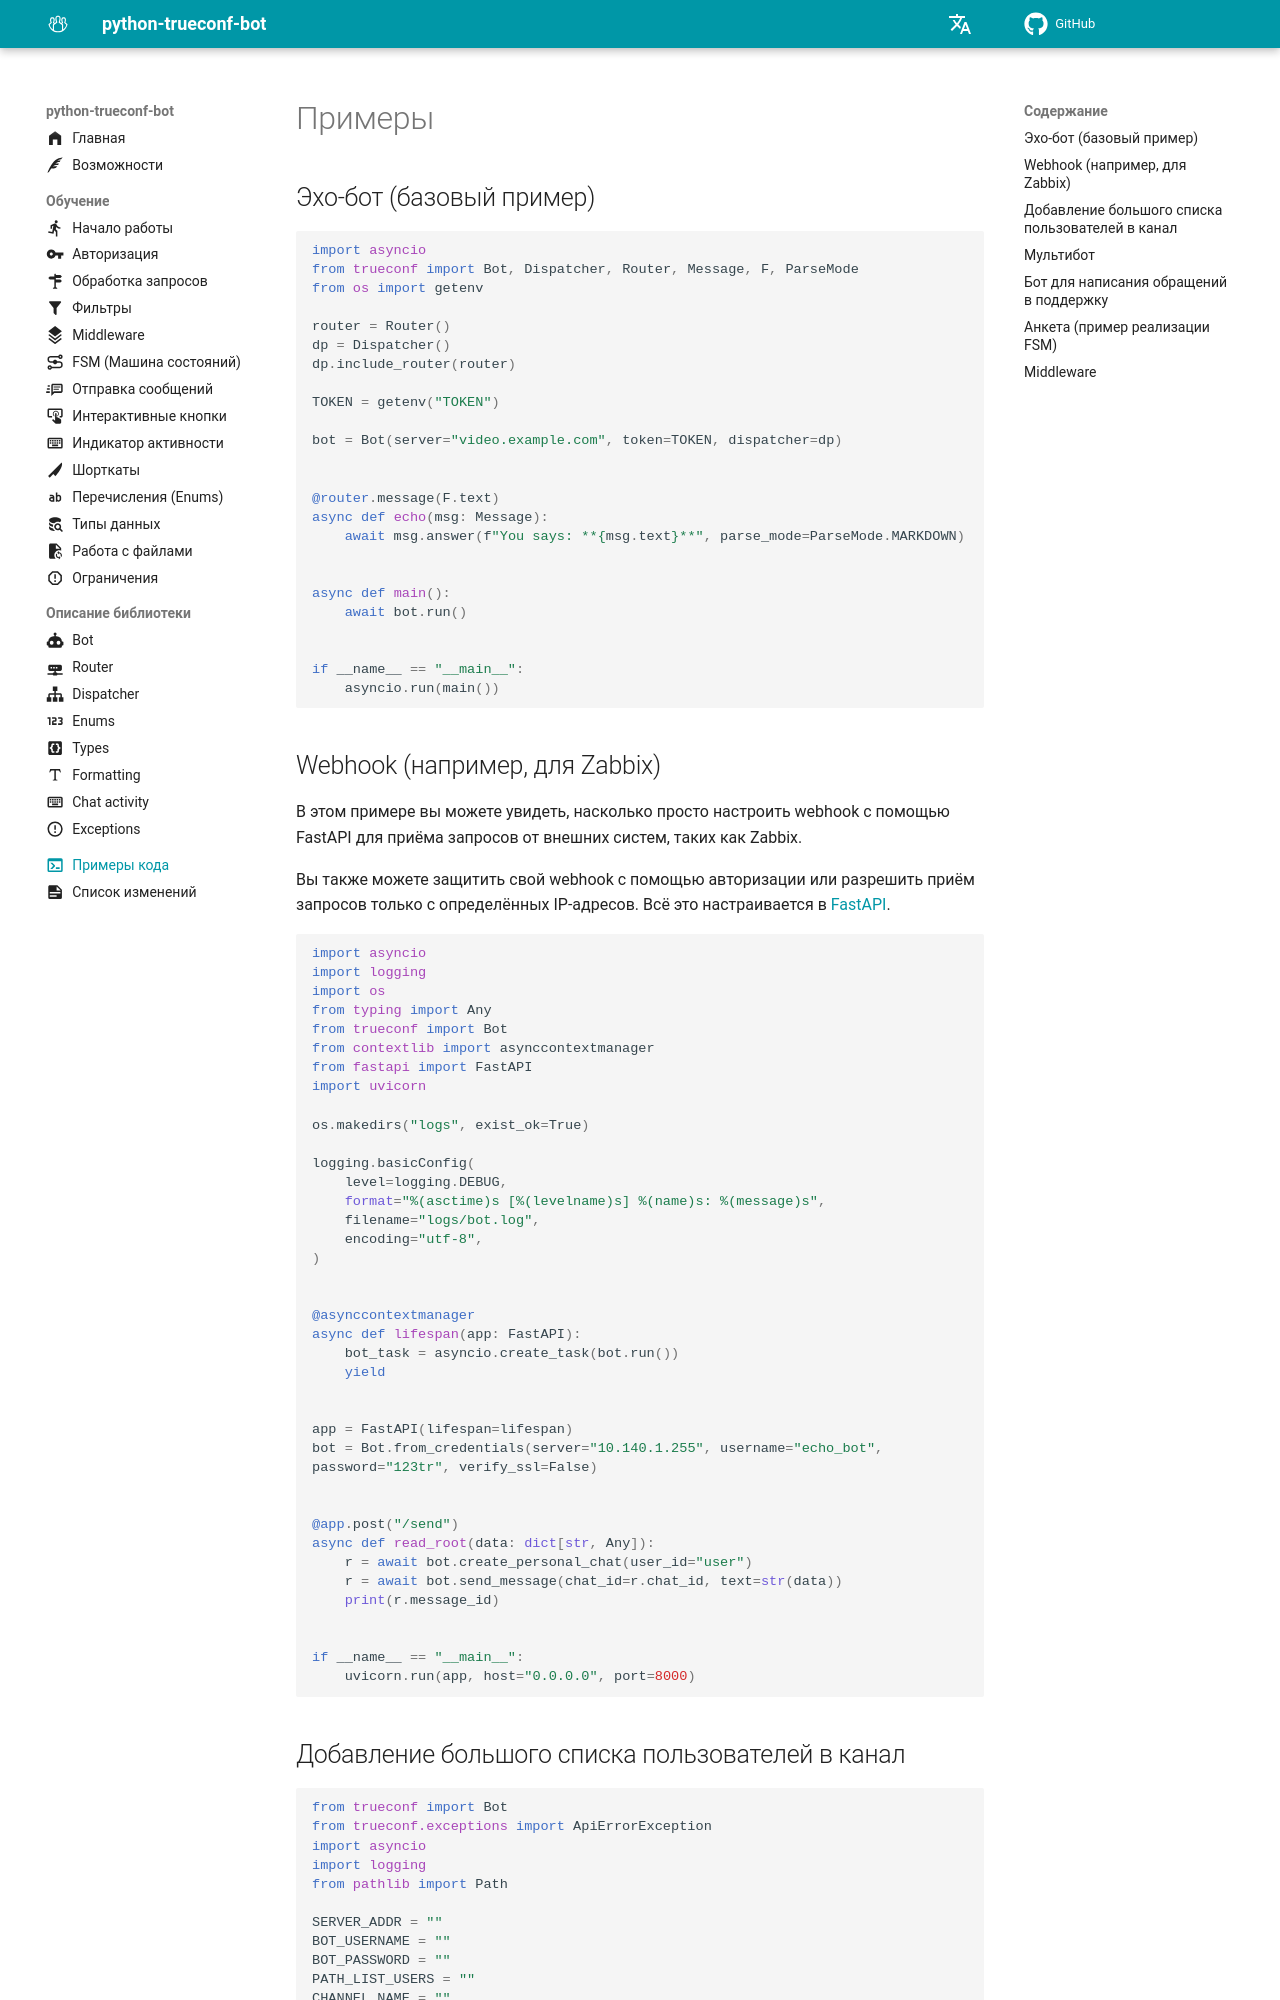

repository: TrueConf/python-trueconf-bot · page: v1.5.0/ru/examples/index.html · generator: mkdocs

---
title: Примеры кода
description: Готовые примеры кода для распространённых сценариев
icon: material/console
---

# Примеры

## Эхо-бот (базовый пример)

```python
import asyncio
from trueconf import Bot, Dispatcher, Router, Message, F, ParseMode
from os import getenv

router = Router()
dp = Dispatcher()
dp.include_router(router)

TOKEN = getenv("TOKEN")

bot = Bot(server="video.example.com", token=TOKEN, dispatcher=dp)


@router.message(F.text)
async def echo(msg: Message):
    await msg.answer(f"You says: **{msg.text}**", parse_mode=ParseMode.MARKDOWN)


async def main():
    await bot.run()


if __name__ == "__main__":
    asyncio.run(main())
```

## Webhook (например, для Zabbix)

В этом примере вы можете увидеть, насколько просто настроить webhook с помощью FastAPI для приёма запросов от внешних систем, таких как Zabbix.

Вы также можете защитить свой webhook с помощью авторизации или разрешить приём запросов только с определённых IP-адресов. Всё это настраивается в  [FastAPI](https://fastapi.tiangolo.com/).

```python
import asyncio
import logging
import os
from typing import Any
from trueconf import Bot
from contextlib import asynccontextmanager
from fastapi import FastAPI
import uvicorn

os.makedirs("logs", exist_ok=True)

logging.basicConfig(
    level=logging.DEBUG,
    format="%(asctime)s [%(levelname)s] %(name)s: %(message)s",
    filename="logs/bot.log",
    encoding="utf-8",
)


@asynccontextmanager
async def lifespan(app: FastAPI):
    bot_task = asyncio.create_task(bot.run())
    yield


app = FastAPI(lifespan=lifespan)
bot = Bot.from_credentials(server="10.140.1.255", username="echo_bot", password="123tr", verify_ssl=False)


@app.post("/send")
async def read_root(data: dict[str, Any]):
    r = await bot.create_personal_chat(user_id="user")
    r = await bot.send_message(chat_id=r.chat_id, text=str(data))
    print(r.message_id)


if __name__ == "__main__":
    uvicorn.run(app, host="0.0.0.0", port=8000)
```
